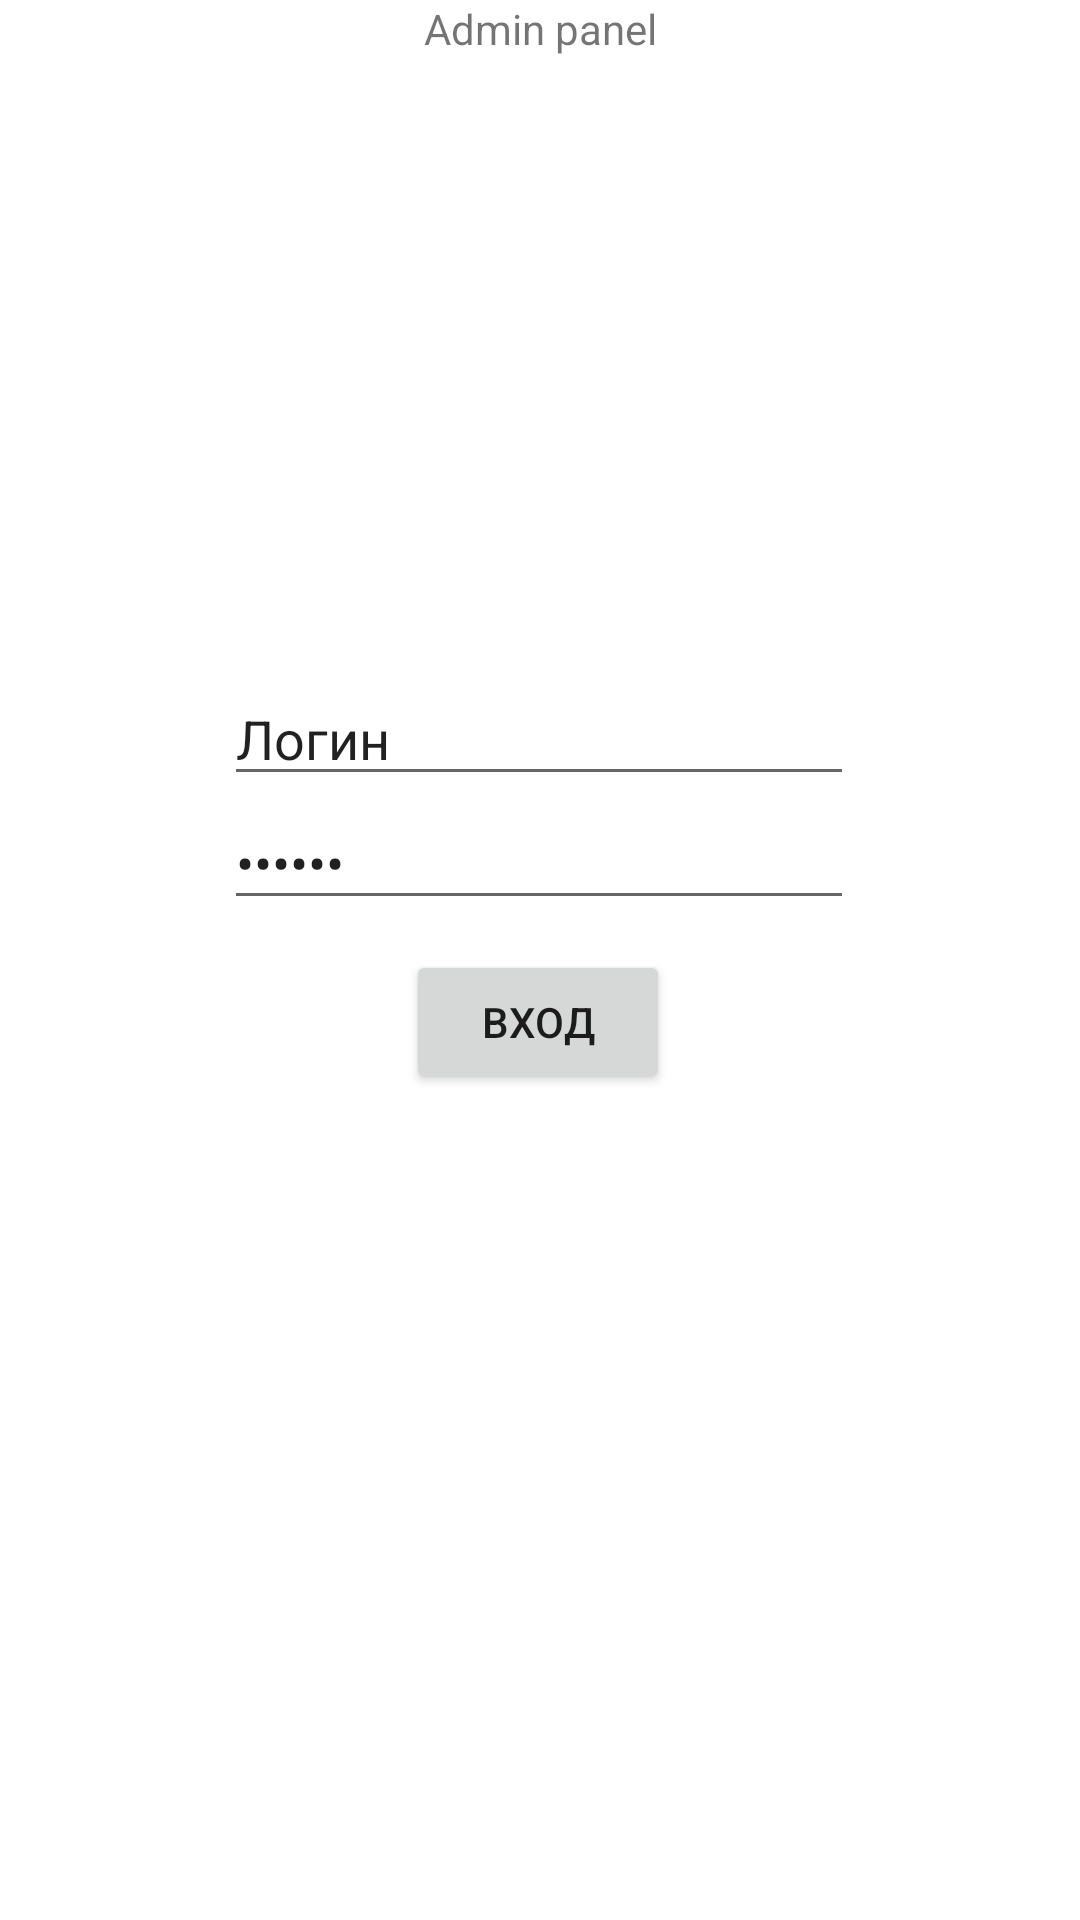

Here is an Android app screen rendered from its layout file. Give the layout XML and the strings, colors and styles it references.
<!-- AndroidManifest.xml: application theme Theme.Labs_android -->
<!-- res/layout/activity_login.xml -->
<?xml version="1.0" encoding="utf-8"?>
<androidx.constraintlayout.widget.ConstraintLayout xmlns:android="http://schemas.android.com/apk/res/android"
    xmlns:app="http://schemas.android.com/apk/res-auto"
    xmlns:tools="http://schemas.android.com/tools"
    android:layout_width="match_parent"
    android:layout_height="match_parent"
    tools:context=".LoginActivity">

    <Button
        android:id="@+id/button"
        android:layout_width="wrap_content"
        android:layout_height="wrap_content"
        android:onClick="onClick"
        android:text="Вход"
        app:layout_constraintBottom_toBottomOf="parent"
        app:layout_constraintEnd_toEndOf="parent"
        app:layout_constraintHorizontal_bias="0.498"
        app:layout_constraintStart_toStartOf="parent"
        app:layout_constraintTop_toTopOf="parent"
        app:layout_constraintVertical_bias="0.535" />

    <TextView
        android:id="@+id/textView"
        android:layout_width="wrap_content"
        android:layout_height="wrap_content"
        android:text="Admin panel"
        app:layout_constraintEnd_toEndOf="parent"
        app:layout_constraintStart_toStartOf="parent"
        tools:layout_editor_absoluteY="16dp"
        tools:ignore="MissingConstraints" />

    <EditText
        android:id="@+id/editTextTextPassword"
        android:layout_width="wrap_content"
        android:layout_height="wrap_content"
        android:ems="10"
        android:inputType="textPassword"
        android:text="Пароль"
        app:layout_constraintBottom_toBottomOf="parent"
        app:layout_constraintEnd_toEndOf="parent"
        app:layout_constraintHorizontal_bias="0.497"
        app:layout_constraintStart_toStartOf="parent"
        app:layout_constraintTop_toBottomOf="@+id/editTextTextPersonName"
        app:layout_constraintVertical_bias="0.0" />

    <EditText
        android:id="@+id/editTextTextPersonName"
        android:layout_width="wrap_content"
        android:layout_height="wrap_content"
        android:ems="10"
        android:inputType="textPersonName"
        android:text="Логин"
        app:layout_constraintBottom_toBottomOf="parent"
        app:layout_constraintEnd_toEndOf="parent"
        app:layout_constraintHorizontal_bias="0.497"
        app:layout_constraintStart_toStartOf="parent"
        app:layout_constraintTop_toTopOf="parent"
        app:layout_constraintVertical_bias="0.374" />

    <ImageView
        android:id="@+id/imageView"
        android:layout_width="wrap_content"
        android:layout_height="wrap_content"
        app:layout_constraintBottom_toTopOf="@+id/editTextTextPassword"
        app:layout_constraintEnd_toEndOf="parent"
        app:layout_constraintHorizontal_bias="0.498"
        app:layout_constraintStart_toStartOf="parent"
        app:layout_constraintTop_toTopOf="parent"
        app:layout_constraintVertical_bias="0.863"
        app:srcCompat="@drawable/logo" />

</androidx.constraintlayout.widget.ConstraintLayout>
<!-- resources referenced by this layout -->
<resources>
  <style name="Theme.Labs_android" parent="Theme.MaterialComponents.DayNight.DarkActionBar">
          
          <item name="colorPrimary">@color/purple_500</item>
          <item name="colorPrimaryVariant">@color/purple_700</item>
          <item name="colorOnPrimary">@color/white</item>
          
          <item name="colorSecondary">@color/teal_200</item>
          <item name="colorSecondaryVariant">@color/teal_700</item>
          <item name="colorOnSecondary">@color/black</item>
          
          <item name="android:statusBarColor">?attr/colorPrimaryVariant</item>
          
      </style>
  <!-- not gathered from this repository: default colours our renderer supplied (Android Studio template values) -->
  <color name="purple_500">#FF6200EE</color>
  <color name="purple_700">#FF3700B3</color>
  <color name="teal_200">#FF03DAC5</color>
  <color name="teal_700">#FF018786</color>
  <color name="black">#FF000000</color>
  <color name="white">#FFFFFFFF</color>
</resources>
